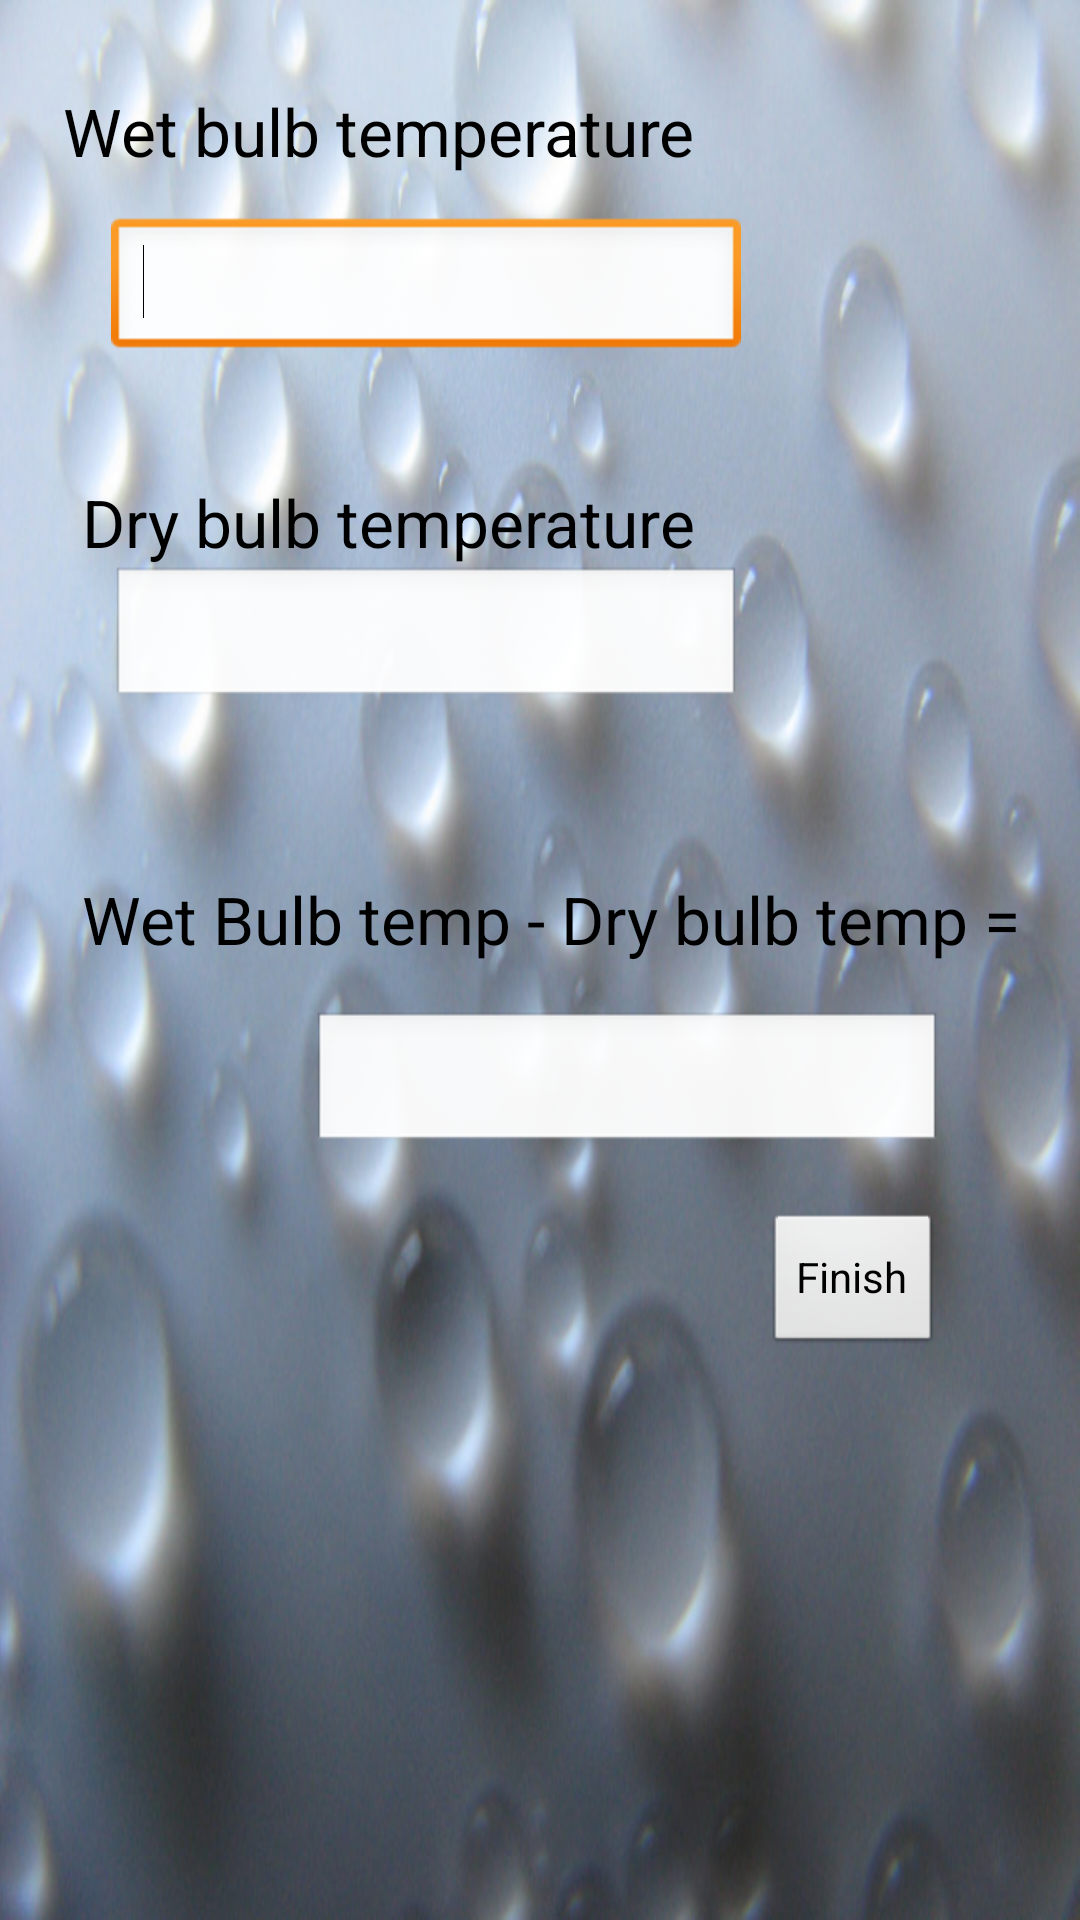

Produce the Android XML layout that renders to this screen, including the resource entries it uses.
<!-- AndroidManifest.xml: application theme AppTheme -->
<!-- res/layout/humidity_activity.xml -->
<?xml version="1.0" encoding="utf-8"?>
<RelativeLayout xmlns:android="http://schemas.android.com/apk/res/android"
    android:layout_width="match_parent"
    android:layout_height="match_parent"
    android:background="@drawable/humidity" >

    <TextView
        android:id="@+id/textView1"
        android:layout_width="wrap_content"
        android:layout_height="wrap_content"
        android:layout_alignParentLeft="true"
        android:layout_alignParentTop="true"
        android:layout_marginLeft="21dp"
        android:layout_marginTop="29dp"
        android:text="@string/wetbulbtemp"
        android:textAppearance="?android:attr/textAppearanceLarge" />

    <EditText
        android:id="@+id/editText1"
        android:layout_width="wrap_content"
        android:layout_height="wrap_content"
        android:layout_alignLeft="@+id/textView1"
        android:layout_below="@+id/textView1"
        android:layout_marginLeft="16dp"
        android:layout_marginTop="14dp"
        android:ems="10"
        android:inputType="number" >

        <requestFocus />
    </EditText>

    <TextView
        android:id="@+id/textView2"
        android:layout_width="wrap_content"
        android:layout_height="wrap_content"
        android:layout_alignRight="@+id/textView1"
        android:layout_below="@+id/editText1"
        android:layout_marginTop="39dp"
        android:text="@string/drybulbtemp"
        android:textAppearance="?android:attr/textAppearanceLarge" />

    <EditText
        android:id="@+id/editText2"
        android:layout_width="wrap_content"
        android:layout_height="wrap_content"
        android:layout_alignLeft="@+id/editText1"
        android:layout_below="@+id/textView2"
        android:ems="10"
        android:inputType="number" />

    <Button
        android:id="@+id/act_finish"
        android:layout_width="wrap_content"
        android:layout_height="wrap_content"
        android:layout_alignParentRight="true"
        android:layout_below="@+id/text_humidity"
        android:layout_marginRight="46dp"
        android:layout_marginTop="19dp"
        android:text="@string/finishhumidity" />

    <TextView
        android:id="@+id/textView3"
        android:layout_width="wrap_content"
        android:layout_height="wrap_content"
        android:layout_alignLeft="@+id/textView2"
        android:layout_below="@+id/editText2"
        android:layout_marginTop="55dp"
        android:text="@string/wetdrydifference"
        android:textAppearance="?android:attr/textAppearanceLarge" />

    <EditText
        android:id="@+id/text_humidity"
        android:layout_width="wrap_content"
        android:layout_height="wrap_content"
        android:layout_alignRight="@+id/act_finish"
        android:layout_below="@+id/textView3"
        android:layout_marginTop="16dp"
        android:ems="10"
        android:inputType="number" />

</RelativeLayout>
<!-- resources referenced by this layout -->
<resources>
  <!-- drawable humidity: jpg bitmap (drawable-mdpi, 112377 bytes) -->
  <string name="drybulbtemp">Dry bulb temperature</string>
  <string name="finishhumidity">Finish</string>
  <string name="wetbulbtemp">Wet bulb temperature</string>
  <string name="wetdrydifference">Wet Bulb temp - Dry bulb temp =</string>
  <style name="AppTheme" parent="AppBaseTheme">
          
      </style>
  <style name="AppBaseTheme" parent="android:Theme.Light">
          
      </style>
</resources>
